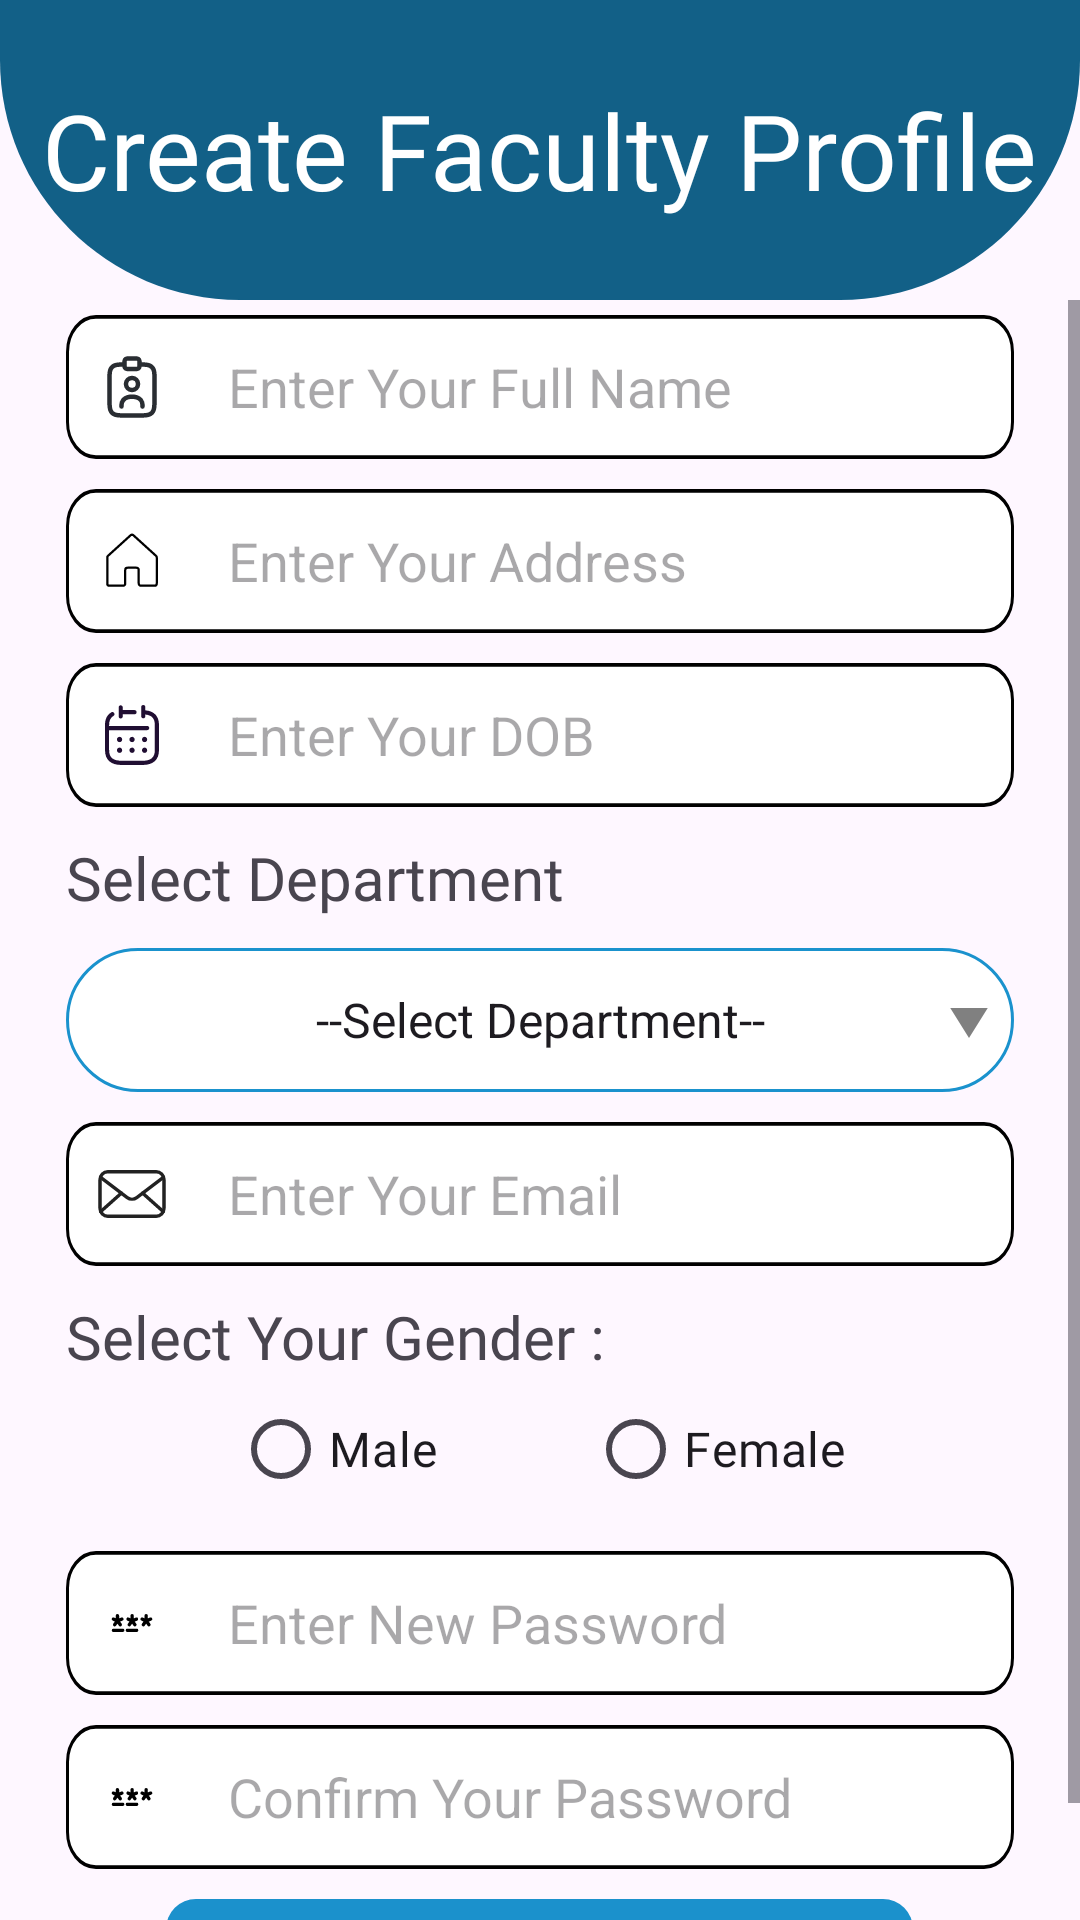

Produce the Android XML layout that renders to this screen, including the resource entries it uses.
<!-- AndroidManifest.xml: application theme Theme.GCWCampus -->
<!-- res/layout/activity_faculty_create_profile.xml -->
<?xml version="1.0" encoding="utf-8"?>
<androidx.constraintlayout.widget.ConstraintLayout xmlns:android="http://schemas.android.com/apk/res/android"
    xmlns:app="http://schemas.android.com/apk/res-auto"
    xmlns:tools="http://schemas.android.com/tools"
    android:id="@+id/main"
    android:layout_width="match_parent"
    android:layout_height="match_parent"
    tools:context=".activities.StudentCreateProfileActivity">

    <ImageView
        android:id="@+id/imageView3"
        android:layout_width="match_parent"
        android:layout_height="wrap_content"
        android:contentDescription="@string/image_description"
        android:scaleType="fitXY"
        android:src="@drawable/create_profile_vector"
        app:layout_constraintEnd_toEndOf="parent"
        app:layout_constraintStart_toStartOf="parent"
        app:layout_constraintTop_toTopOf="parent" />

    <TextView
        android:id="@+id/textView7"
        android:layout_width="wrap_content"
        android:layout_height="wrap_content"
        android:fontFamily="@font/titillium_web_regular"
        android:text="@string/create_faculty_profile"
        android:textColor="@color/white_text"
        android:textSize="35sp"
        app:layout_constraintBottom_toBottomOf="@+id/imageView3"
        app:layout_constraintEnd_toEndOf="@+id/imageView3"
        app:layout_constraintStart_toStartOf="@+id/imageView3"
        app:layout_constraintTop_toTopOf="@+id/imageView3" />

    <ScrollView
        android:layout_width="0dp"
        android:layout_height="0dp"
        app:layout_constraintBottom_toBottomOf="parent"
        app:layout_constraintEnd_toEndOf="parent"
        app:layout_constraintStart_toStartOf="parent"
        app:layout_constraintTop_toBottomOf="@+id/imageView3">


        <LinearLayout
            android:layout_width="match_parent"
            android:layout_height="wrap_content"
            android:orientation="vertical"
            android:gravity="center_horizontal"
            android:paddingTop="5dp">

            <EditText
                android:id="@+id/edt_txt_name"
                android:layout_width="wrap_content"
                android:layout_height="wrap_content"
                android:layout_marginBottom="10dp"
                android:autofillHints="name"
                android:inputType="textPersonName"
                android:drawableStart="@drawable/name_card"
                android:drawablePadding="20dp"
                android:background="@drawable/edit_text"
                android:hint="@string/enter_name_hint"
                android:paddingStart="10dp"
                android:paddingEnd="10dp"/>

            <EditText
                android:id="@+id/edt_txt_address"
                android:layout_width="wrap_content"
                android:layout_height="wrap_content"
                android:layout_marginBottom="10dp"
                android:autofillHints="none"
                android:inputType="text"
                android:drawableStart="@drawable/house"
                android:drawablePadding="20dp"
                android:background="@drawable/edit_text"
                android:hint="@string/enter_address_hint"
                android:paddingStart="10dp"
                android:paddingEnd="10dp"/>

            <EditText
                android:id="@+id/edt_txt_dob"
                android:layout_width="wrap_content"
                android:layout_height="wrap_content"
                android:layout_marginBottom="10dp"
                android:autofillHints="none"
                android:inputType="none"
                android:clickable="false"
                android:focusable="false"
                android:drawableStart="@drawable/calendar"
                android:drawablePadding="20dp"
                android:background="@drawable/edit_text"
                android:hint="@string/enter_dob_hint"
                android:paddingStart="10dp"
                android:paddingEnd="10dp"/>

            <TextView
                android:layout_width="316dp"
                android:layout_height="wrap_content"
                android:layout_marginBottom="10dp"
                android:fontFamily="@font/titillium_web_regular"
                android:text="@string/select_department"
                android:textSize="20sp"/>

            <Spinner
                android:id="@+id/edt_txt_dept"
                android:layout_width="316dp"
                android:layout_height="48dp"
                android:layout_marginBottom="10dp"
                android:background="@drawable/spinner"
                android:entries="@array/departments"
                android:layout_gravity="center"
                android:textAlignment="center"
                android:paddingStart="10dp"
                android:paddingEnd="10dp"/>

            <EditText
                android:id="@+id/edt_txt_email"
                android:layout_width="wrap_content"
                android:layout_height="wrap_content"
                android:layout_marginBottom="10dp"
                android:autofillHints="emailAddress"
                android:inputType="textEmailAddress"
                android:drawableStart="@drawable/email"
                android:drawablePadding="20dp"
                android:background="@drawable/edit_text"
                android:hint="@string/enter_email_hint"
                android:paddingStart="10dp"
                android:paddingEnd="10dp"/>

            <TextView
                android:layout_width="316dp"
                android:layout_height="wrap_content"
                android:fontFamily="@font/titillium_web_regular"
                android:text="@string/enter_gender"
                android:textSize="20sp"/>

            <RadioGroup
                android:id="@+id/rg_gender"
                android:layout_width="316dp"
                android:layout_height="wrap_content"
                android:orientation="horizontal"
                android:layout_marginBottom="10dp"
                android:gravity="center_horizontal">

                <RadioButton
                    android:id="@+id/rb_gender_male"
                    android:layout_width="wrap_content"
                    android:layout_height="wrap_content"
                    android:text="@string/male_gender"
                    android:fontFamily="@font/titillium_web_regular"
                    android:textSize="16sp"
                    android:layout_marginEnd="50dp"/>

                <RadioButton
                    android:id="@+id/rb_gender_female"
                    android:layout_width="wrap_content"
                    android:layout_height="wrap_content"
                    android:text="@string/female_gender"
                    android:fontFamily="@font/titillium_web_regular"
                    android:textSize="16sp"/>

            </RadioGroup>

            <EditText
                android:id="@+id/edt_txt_password"
                android:layout_width="wrap_content"
                android:layout_height="wrap_content"
                android:layout_marginBottom="10dp"
                android:autofillHints="password"
                android:inputType="textPassword"
                android:drawableStart="@drawable/password"
                android:drawablePadding="20dp"
                android:background="@drawable/edit_text"
                android:hint="@string/enter_password_hint"
                android:paddingStart="10dp"
                android:paddingEnd="10dp"/>

            <EditText
                android:id="@+id/edt_txt_confirm_password"
                android:layout_width="wrap_content"
                android:layout_height="wrap_content"
                android:layout_marginBottom="10dp"
                android:autofillHints="password"
                android:inputType="textPassword"
                android:drawableStart="@drawable/password"
                android:drawablePadding="20dp"
                android:background="@drawable/edit_text"
                android:hint="@string/enter__confirm_password_hint"
                android:paddingStart="10dp"
                android:paddingEnd="10dp"/>

            <Button
                android:id="@+id/btn_submit"
                android:layout_width="wrap_content"
                android:layout_height="wrap_content"
                android:background="@drawable/button"
                android:text="@string/submit_btn_txt"
                android:fontFamily="@font/titillium_web_regular"
                android:textSize="20sp"/>

        </LinearLayout>

    </ScrollView>

</androidx.constraintlayout.widget.ConstraintLayout>
<!-- resources referenced by this layout -->
<resources>
  <color name="white_text">#FFFFFFFF</color>
  <!-- drawable button (drawable) -->
  <vector xmlns:android="http://schemas.android.com/apk/res/android"
      android:width="249dp"
      android:height="49dp"
      android:viewportWidth="249"
      android:viewportHeight="49">
    <path
        android:pathData="M10,0L239,0A10,10 0,0 1,249 10L249,39A10,10 0,0 1,239 49L10,49A10,10 0,0 1,0 39L0,10A10,10 0,0 1,10 0z"
        android:fillColor="#1B91CC"/>
  </vector>
  <!-- drawable create_profile_vector (drawable) -->
  <vector xmlns:android="http://schemas.android.com/apk/res/android"
      android:width="360dp"
      android:height="100dp"
      android:viewportWidth="360"
      android:viewportHeight="100">
    <path
        android:pathData="M0,0H360V20C360,64.18 324.18,100 280,100H80C35.82,100 0,64.18 0,20V0Z"
        android:fillColor="#126087"/>
  </vector>
  <!-- drawable edit_text (drawable) -->
  <vector xmlns:android="http://schemas.android.com/apk/res/android"
      android:width="316dp"
      android:height="48dp"
      android:viewportWidth="316"
      android:viewportHeight="39">
    <path
        android:strokeWidth="1"
        android:pathData="M10,0.5L306,0.5A9.5,9.5 0,0 1,315.5 10L315.5,29A9.5,9.5 0,0 1,306 38.5L10,38.5A9.5,9.5 0,0 1,0.5 29L0.5,10A9.5,9.5 0,0 1,10 0.5z"
        android:fillColor="#ffffff"
        android:strokeColor="#000000"/>
  </vector>
  <!-- drawable house (drawable) -->
  <vector xmlns:android="http://schemas.android.com/apk/res/android"
      android:width="24dp"
      android:height="24dp"
      android:viewportWidth="256"
      android:viewportHeight="256">
    <path
        android:pathData="M151.99,207.99v-48a8,8 0,0 0,-8 -8h-32a8,8 0,0 0,-8 8v48a8,8 0,0 1,-8 8l-47.99,0.01a8,8 0,0 1,-8 -8v-92.46a8,8 0,0 1,2.62 -5.92l79.99,-72.73a8,8 0,0 1,10.76 -0l80.01,72.74A8,8 0,0 1,216 115.54V208a8,8 0,0 1,-8 8l-48.01,-0.01A8,8 0,0 1,151.99 207.99Z"
        android:strokeLineJoin="round"
        android:strokeWidth="8"
        android:fillColor="#00000000"
        android:strokeColor="#000"
        android:strokeLineCap="round"/>
  </vector>
  <string name="create_faculty_profile">Create Faculty Profile</string>
  <string name="enter__confirm_password_hint">Confirm Your Password</string>
  <string name="enter_address_hint">Enter Your Address</string>
  <string name="enter_dob_hint">Enter Your DOB</string>
  <string name="enter_email_hint">Enter Your Email</string>
  <string name="enter_gender">Select Your Gender :</string>
  <string name="enter_name_hint">Enter Your Full Name</string>
  <string name="enter_password_hint">Enter New Password</string>
  <string name="female_gender">Female</string>
  <string name="image_description">This is image</string>
  <string name="male_gender">Male</string>
  <string name="select_department">Select Department</string>
  <string name="submit_btn_txt">Submit</string>
  <style name="Theme.GCWCampus" parent="Base.Theme.GCWCampus" />
  <color name="sub_heading">#FF1A92CD</color>
  <!-- drawable arrow_drop_down (drawable) -->
  <vector xmlns:android="http://schemas.android.com/apk/res/android" android:height="24dp" android:tint="#808080" android:viewportHeight="24" android:viewportWidth="24" android:width="24dp">
        
      <path android:fillColor="@android:color/white" android:pathData="M7,10l5,5 5,-5z"/>
      
  </vector>
  <style name="Base.Theme.GCWCampus" parent="Theme.Material3.DayNight.NoActionBar">
          
          <item name="colorPrimary">@color/button_color</item>
      </style>
  <color name="button_color">#FF1EAAEF</color>
</resources>
